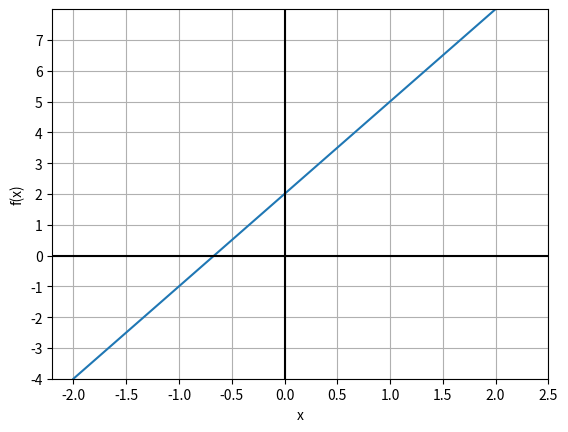

Source code (Python):
#!/usr/bin/env python
# coding: utf-8

# # Funksjonsbegrepet
# 
# En funksjon er en regel som sier noe om to tall som hører sammen. Regelen, $f$, gir deg et tall $f(x)$ for hvert tall $x$ vi setter inn.
# 
# ```{admonition} Definisjon av funksjon
# :class: def
# Når hver verdi av $x$ vi putter inn gir oss en verdi for $f(x)$ ut, så sier vi at $f$ er en funksjon av $x$.
# ```
# 
# ```{admonition} Eksempel: Funksjoner
# :class: eksempel, dropdown
# 
# $$
# f(x)=3x+2 \
# g(x)=\sqrt{2x+4} \
# g(x)=\sqrt{2x+4}
# $$
# 
# I alle tilfellene over har vi funksjoner siden vi for hver verdi av $x$ vil få ut en verdi for $f(x)$.
# ```
# 
# ## Representasjonsmetoder
# Alle funksjoner kan representeres på tre måter:
# 
# -   Funksjonsuttrykk
# -   Verditabell
# -   Graf
# 
# Et funksjonsuttrykk kan være $f(x) = 3x + 2$. For denne funksjonen kan vi lage en verditabell:
# | **x**    | -1 | 0 | 1 | 2 |
# |----------|----|---|---|---|
# | **f(x)** | -1 | 2 | 5 | 8 |
# 
# Og vi kan ha en graf:
# 

# In[17]:


import matplotlib.pyplot as plt
import numpy as np

x = np.linspace(-2, 2, 50)
y = 3*x +2

plt.plot(x, y)
plt.xlabel("x")
plt.ylabel("f(x)")
plt.ylim(-4, 8)
plt.xticks(np.arange(-2, 3, 0.5))
plt.yticks(np.arange(-4, 8))
plt.axvline(x=0, c="black", label="x=0")
plt.axhline(y=0, c="black", label="y=0")
plt.grid()
plt.show()


# 
# ## Definisjonsmengde
# Definisjosmengden til en funksjon er alle verdier for $x$ som vi kan sette inn i variabelen. 
# 
# ```{admonition} Eksempler på definisjonsmengde
# :class: eksempel, dropdown
# Funksjonen $f(x)= 3x + 2$ har definisjonsmengde $D_f = \mathbf{R}$ siden vi kan sette inn alle reelle tall for $x$.
# 
# Funksjonen $g(x) = \sqrt{2x+4}$ har definisjonsmengde $D_g = \left[-2, \rightarrow\right>$ siden vi ikke kan ta kvadratrota av et negativt tall.
# 
# Funksjonen $h(x)=\frac{2}{x}$ har definisjonsmengde $D_h = \mathbf{R} \, \backslash \, \{0\}$ siden vi kan sette inn alle reelle tall utenom $0$.
# ```
# 
# Vi kan velge en definisjonsmengde som er mindre enn den vi finner ved å se på lovlige verdier for $x$. Dersom funksjonen $f(x)=80x$ viser hvor langt en bil har kjørt etter $x$ timer vil definisjonsmengden starte ved $x=0$ selv om det fint går an å sette negative verdier inn i funksjonen.
# 
# ## Verdimengde
# Verdimengden til en funksjon er alle verdier vi kan få ut av funksjonen.
# 
# ```{admonition} Eksempler på verdimengde
# :class: eksempel, dropdown
# Funksjonen $f(x)= 3x + 2$ har verdimengde $V_f = \mathbf{R}$ siden vi kan få ut alle reelle tall fra funksjonen.
# 
# Funksjonen $g(x) = \sqrt{2x+4}$ har verdimengde $V_g = \left[0, \rightarrow\right>$ siden kvadratrota ikke kan være negativ.
# 
# Funksjonen $h(x)=\frac{2}{x}$ har verdimengde $D_h = \mathbf{R} \, \backslash \, \{0\}$ siden vi kan få ut alle reelle tall utenom $0$.
# ```
# 
# 
